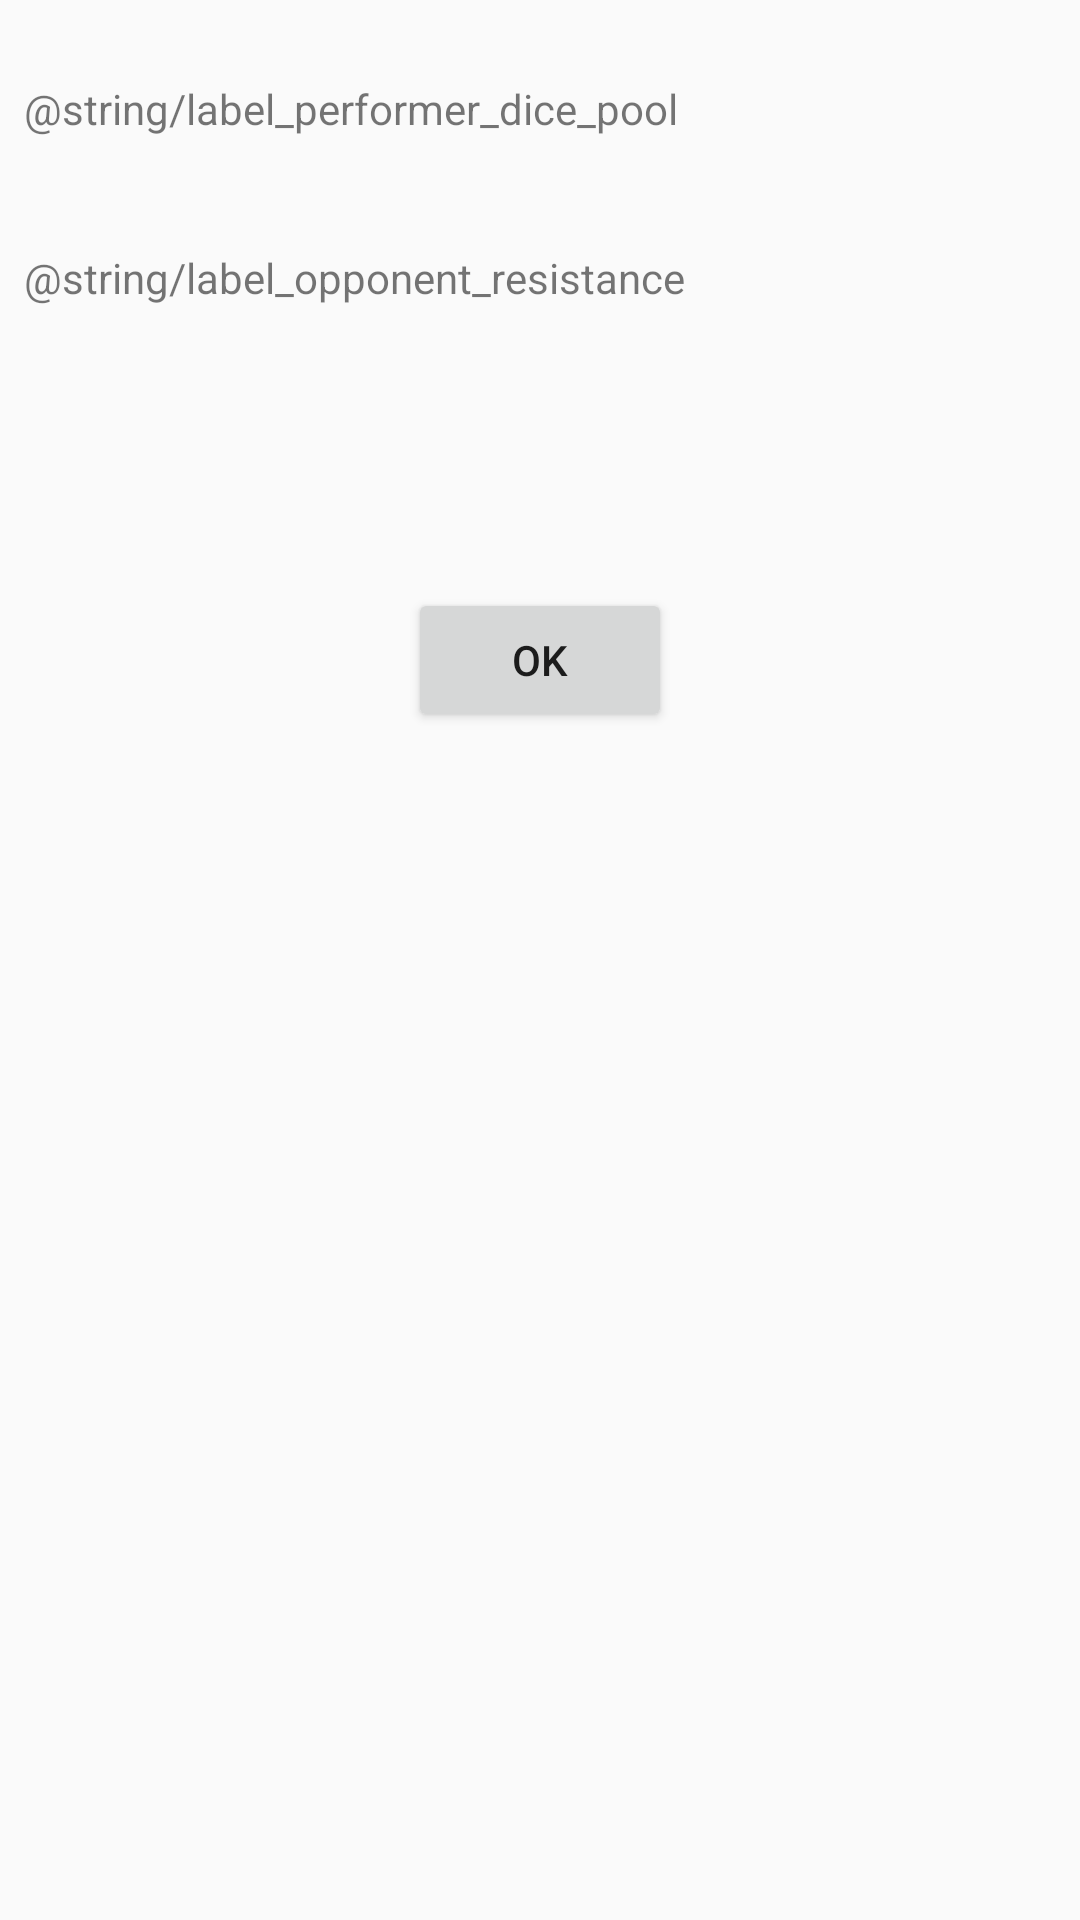

Layout XML and referenced resources for this Android screen:
<!-- AndroidManifest.xml: application theme AppTheme -->
<!-- res/layout/dialog_resisted_check_results.xml -->
<?xml version="1.0" encoding="utf-8"?>
<LinearLayout
    xmlns:android="http://schemas.android.com/apk/res/android"
    android:layout_width="match_parent"
    android:layout_height="match_parent"
    android:orientation="vertical">

    <LinearLayout
        android:layout_width="match_parent"
        android:layout_height="wrap_content"
        android:orientation="horizontal"
        android:gravity="center">

        <TextView
            android:layout_width="wrap_content"
            android:layout_height="wrap_content"
            android:layout_marginEnd="@dimen/margin_small"
            android:layout_marginStart="@dimen/margin_small"
            android:layout_marginTop="@dimen/margin_small"
            android:text="@string/label_performer_dice_pool"/>

        <TextView
            android:id="@+id/txtPerformerDicePool"
            android:layout_width="0dp"
            android:layout_height="wrap_content"
            android:layout_weight="1"
            android:layout_marginEnd="@dimen/margin_small"
            android:layout_marginStart="@dimen/margin_small"
            android:layout_marginTop="@dimen/margin_small"
            android:textSize="@dimen/panel_title_text_size"/>
    </LinearLayout>

    <LinearLayout
        android:layout_width="match_parent"
        android:layout_height="wrap_content"
        android:orientation="horizontal"
        android:gravity="center">

        <TextView
            android:layout_width="wrap_content"
            android:layout_height="wrap_content"
            android:layout_marginEnd="@dimen/margin_small"
            android:layout_marginStart="@dimen/margin_small"
            android:layout_marginTop="@dimen/margin_small"
            android:text="@string/label_opponent_resistance"/>

        <TextView
            android:id="@+id/txtOpponentResistance"
            android:layout_width="0dp"
            android:layout_height="wrap_content"
            android:layout_weight="1"
            android:layout_marginEnd="@dimen/margin_small"
            android:layout_marginStart="@dimen/margin_small"
            android:layout_marginTop="@dimen/margin_small"
            android:textSize="@dimen/panel_title_text_size"/>
    </LinearLayout>

    <TextView
        android:id="@+id/txtPerformerSuccesses"
        android:layout_width="match_parent"
        android:layout_height="wrap_content"
        android:layout_marginEnd="@dimen/margin_small"
        android:layout_marginStart="@dimen/margin_small"
        android:layout_marginTop="@dimen/margin_small"
        android:textSize="@dimen/panel_title_text_size"/>

    <TextView
        android:id="@+id/txtPerformerRolls"
        android:layout_width="match_parent"
        android:layout_height="wrap_content"
        android:layout_marginBottom="@dimen/margin_small"
        android:layout_marginEnd="@dimen/margin_small"
        android:layout_marginStart="@dimen/margin_small"/>

    <Button
        android:id="@+id/btnClose"
        android:layout_width="wrap_content"
        android:layout_height="wrap_content"
        android:layout_gravity="center"
        android:text="@string/label_btn_ok"/>
</LinearLayout>
<!-- resources referenced by this layout -->
<resources>
  <dimen name="margin_small">8dp</dimen>
  <dimen name="panel_title_text_size">36sp</dimen>
  <string name="label_btn_ok">OK</string>
  <style name="AppTheme" parent="Theme.AppCompat.Light.DarkActionBar">
          
          <item name="colorPrimary">@color/colorPrimary</item>
          <item name="colorPrimaryDark">@color/colorPrimaryDark</item>
          <item name="colorAccent">@color/colorAccent</item>
      </style>
  <color name="colorPrimary">#008577</color>
  <color name="colorPrimaryDark">#00574B</color>
  <color name="colorAccent">#D81B60</color>
</resources>
